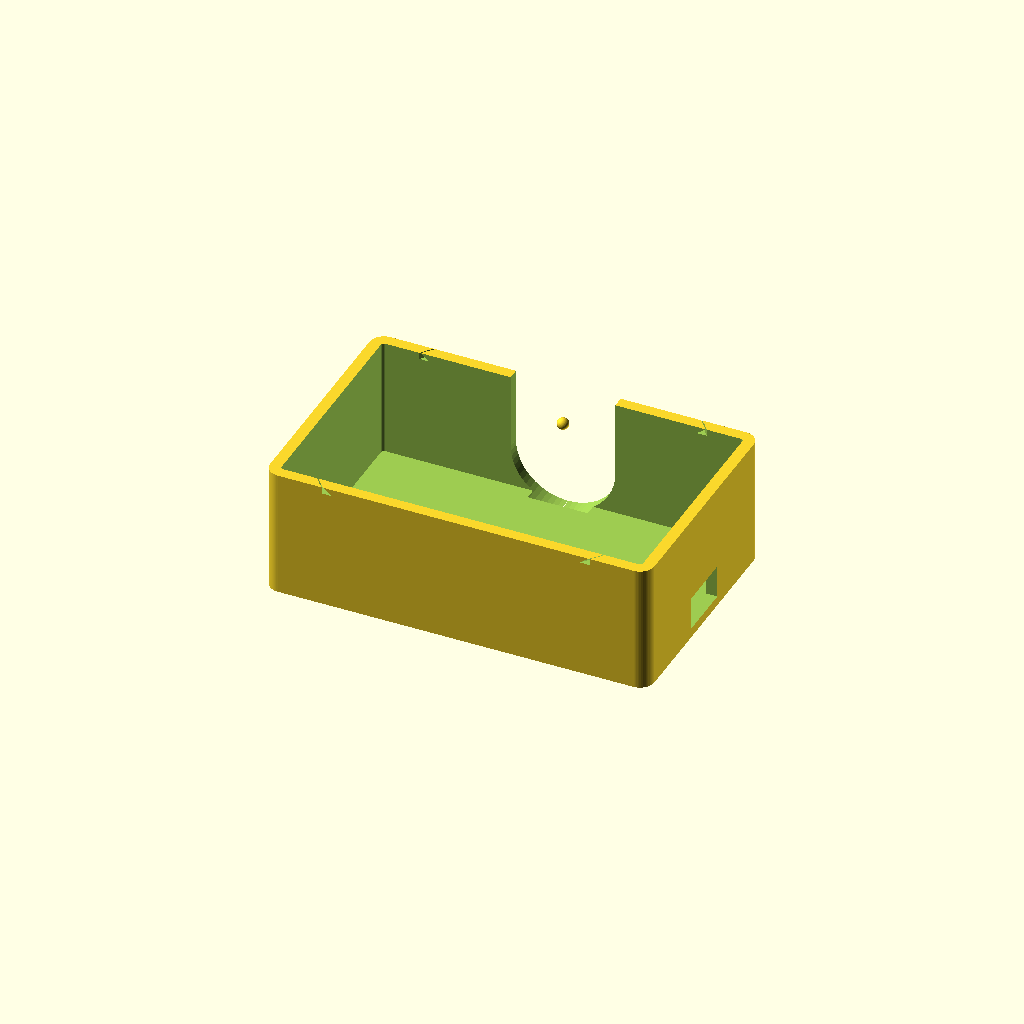
Cell 1: the model at its default parameters.
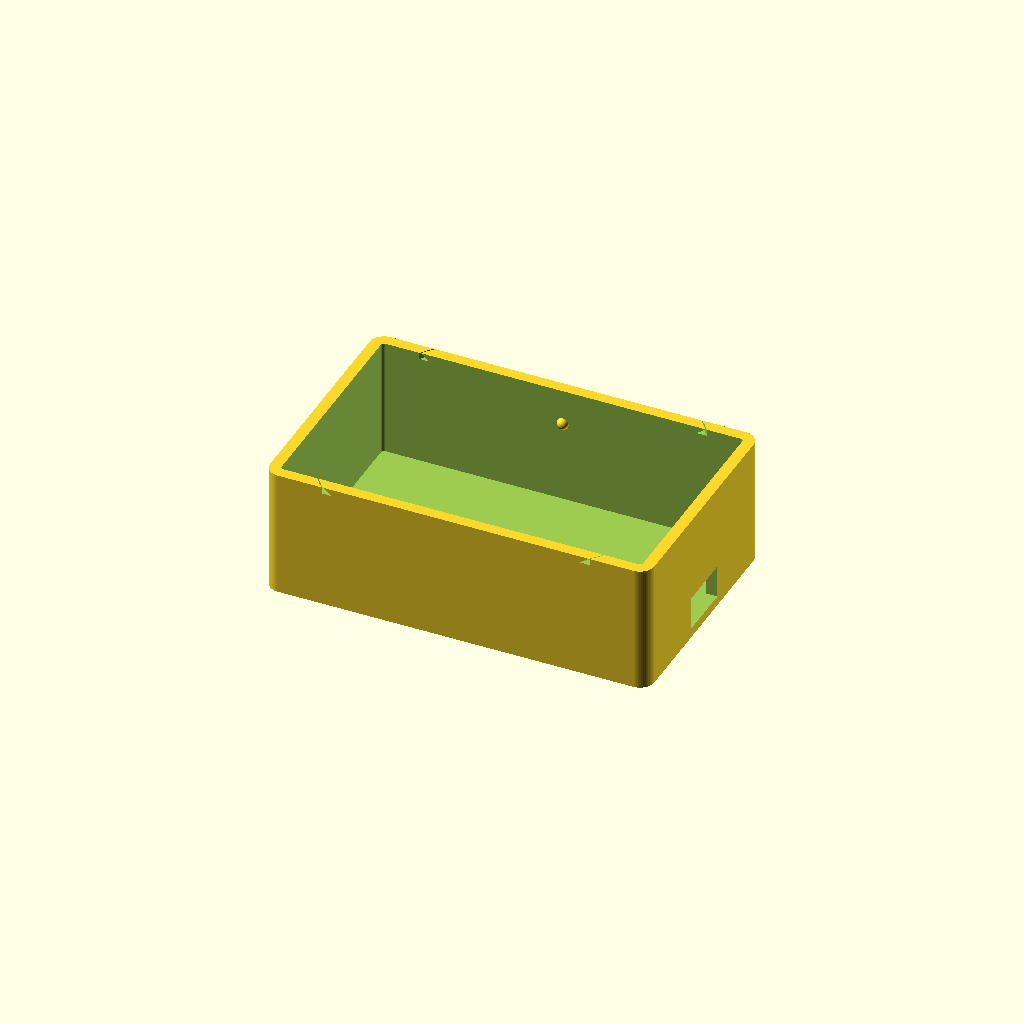
Cell 2: finger_notch = false (everything else at default).
All cells are drawn from one camera (rotation 55°, 0°, 25°, orthographic, colour scheme Cornfield), so only the parameter changes between them.
OpenSCAD source file projects/magma-cube/enclosure/powerbank_cradle.scad:
// powerbank_cradle.scad
// Removable power-bank cradle for the magma-cube orb's detachable bottom.
//
// Holds a ~75 x 45 x 25 mm USB-C power bank in a snug pocket that pulls
// straight out (finger notch) for air travel. Includes a cable exit slot,
// zip-tie strain-relief holes, and optional detent bumps / Velcro strap slots.
//
// Print: PLA/PETG, 0.2 mm layers, 3 walls, 20% infill. No supports needed
// (pocket opens upward). Glue or screw the base into the printed bottom,
// or set base_dia > 0 to print a round tray that drops into the orb bottom.
//
// Open in OpenSCAD: F5 preview, F6 render, then Export as STL.

// ── Power bank dimensions (MEASURE yours; defaults from the listing) ──
pb_w = 75;          // width  (long edge that lies flat)
pb_l = 45;          // length (short edge)
pb_h = 25;          // height (thickness)

// ── Fit & structure ──────────────────────────────────────────────────
clr        = 0.5;   // clearance per side (FDM prints run small; 0.4-0.6 ok)
wall       = 2.4;   // pocket wall thickness (~3 perimeters @ 0.4 nozzle)
floor_t    = 2.0;   // pocket floor thickness
pocket_depth = pb_h;// how deep the pocket holds the bank (<= pb_h)
corner_r   = 3;     // outer corner rounding
chamfer    = 1.5;   // entry chamfer at the pocket lip

// ── Features (toggle on/off) ─────────────────────────────────────────
finger_notch = true;   // U-scallop to grab and pull the bank out
notch_w      = 22;     // width of finger notch
notch_depth  = 16;     // how far down from the lip the notch cuts

cable_slot   = true;   // slot for the USB-C cable to exit toward the board
cable_w      = 12;     // cable slot width
cable_h      = 7;      // cable slot height (above the floor)

ziptie       = true;   // strain-relief holes (anchor cable, protect board port)
ziptie_d     = 4;      // hole diameter for a small zip tie
ziptie_gap   = 8;      // spacing between the two zip-tie holes

detents      = true;   // small bumps that "click" the bank in but release easily
detent_r     = 1.2;    // bump radius
detent_frac  = 0.7;    // height up the pocket where bumps sit (0..1)

velcro       = false;  // slots for a strap over the top (belt-and-suspenders)
strap_w      = 25;     // strap width
strap_h      = 4;      // strap slot height

base_dia     = 0;      // >0 = add a round tray of this dia to drop into the orb
base_t       = 2.5;    // round tray thickness

$fn = 64;

// ── Derived ──────────────────────────────────────────────────────────
in_w = pb_w + 2*clr;             // pocket inner width
in_l = pb_l + 2*clr;             // pocket inner length
out_w = in_w + 2*wall;           // cradle outer width
out_l = in_l + 2*wall;           // cradle outer length
out_h = floor_t + pocket_depth;  // cradle outer height
top_z = out_h;                   // z of the pocket lip
eps = 0.1;

// ── Helpers ──────────────────────────────────────────────────────────
// Rounded box: footprint w x l, height h, vertical-edge radius r.
module rbox(w, l, h, r) {
    linear_extrude(height = h)
        offset(r = r) offset(r = -r)
            square([w, l], center = true);
}

// ── Build ────────────────────────────────────────────────────────────
module cradle() {
    union() {
        difference() {
            // Solid outer body
            rbox(out_w, out_l, out_h, corner_r);

            // Hollow pocket (open top)
            translate([0, 0, floor_t])
                rbox(in_w, in_l, pocket_depth + eps, max(0.1, corner_r - wall));

            // Entry chamfer around the lip
            if (chamfer > 0)
                translate([0, 0, top_z - chamfer + eps])
                    rotate_extrude()
                        translate([in_w/2, 0, 0])  // approx on the wider axis
                            polygon([[0,0],[ -chamfer - eps, 0],[0, chamfer + eps]]);

            // Finger notch on the +Y long wall
            if (finger_notch) {
                translate([0, out_l/2, top_z - notch_depth/2 + eps])
                    cube([notch_w, wall*4, notch_depth + eps], center = true);
                translate([0, out_l/2, top_z - notch_depth])
                    rotate([90, 0, 0])
                        cylinder(h = wall*4, r = notch_w/2, center = true);
            }

            // Cable exit slot on the +X short wall, just above the floor
            if (cable_slot)
                translate([out_w/2, 0, floor_t + cable_h/2])
                    cube([wall*4, cable_w, cable_h], center = true);

            // Zip-tie strain-relief holes through the floor near the cable
            if (ziptie)
                for (s = [-1, 1])
                    translate([out_w/2 - wall - 5, s*ziptie_gap/2, -eps])
                        cylinder(h = floor_t + 2*eps, d = ziptie_d);

            // Velcro strap slots through both long walls near the top
            if (velcro)
                for (s = [-1, 1])
                    translate([0, s*out_l/2, top_z - strap_h*1.5])
                        cube([strap_w, wall*4, strap_h], center = true);
        }

        // Detent bumps on the inner long walls (added back in)
        if (detents)
            for (s = [-1, 1])
                translate([0, s*(in_l/2), floor_t + pocket_depth*detent_frac])
                    sphere(r = detent_r);
    }
}

// Optional round tray to seat the cradle in the orb bottom
module base_tray() {
    if (base_dia > 0)
        translate([0, 0, -base_t])
            cylinder(h = base_t, d = base_dia);
}

base_tray();
cradle();
Parameter table extracted from the source (name, type, default, range or options):
pb_w: number, default 75
pb_l: number, default 45
pb_h: number, default 25
clr: number, default 0.5
wall: number, default 2.4
floor_t: number, default 2
corner_r: number, default 3
chamfer: number, default 1.5
finger_notch: bool, default true
notch_w: number, default 22
notch_depth: number, default 16
cable_slot: bool, default true
cable_w: number, default 12
cable_h: number, default 7
ziptie: bool, default true
ziptie_d: number, default 4
ziptie_gap: number, default 8
detents: bool, default true
detent_r: number, default 1.2
detent_frac: number, default 0.7
velcro: bool, default false
strap_w: number, default 25
strap_h: number, default 4
base_dia: number, default 0
base_t: number, default 2.5
eps: number, default 0.1
